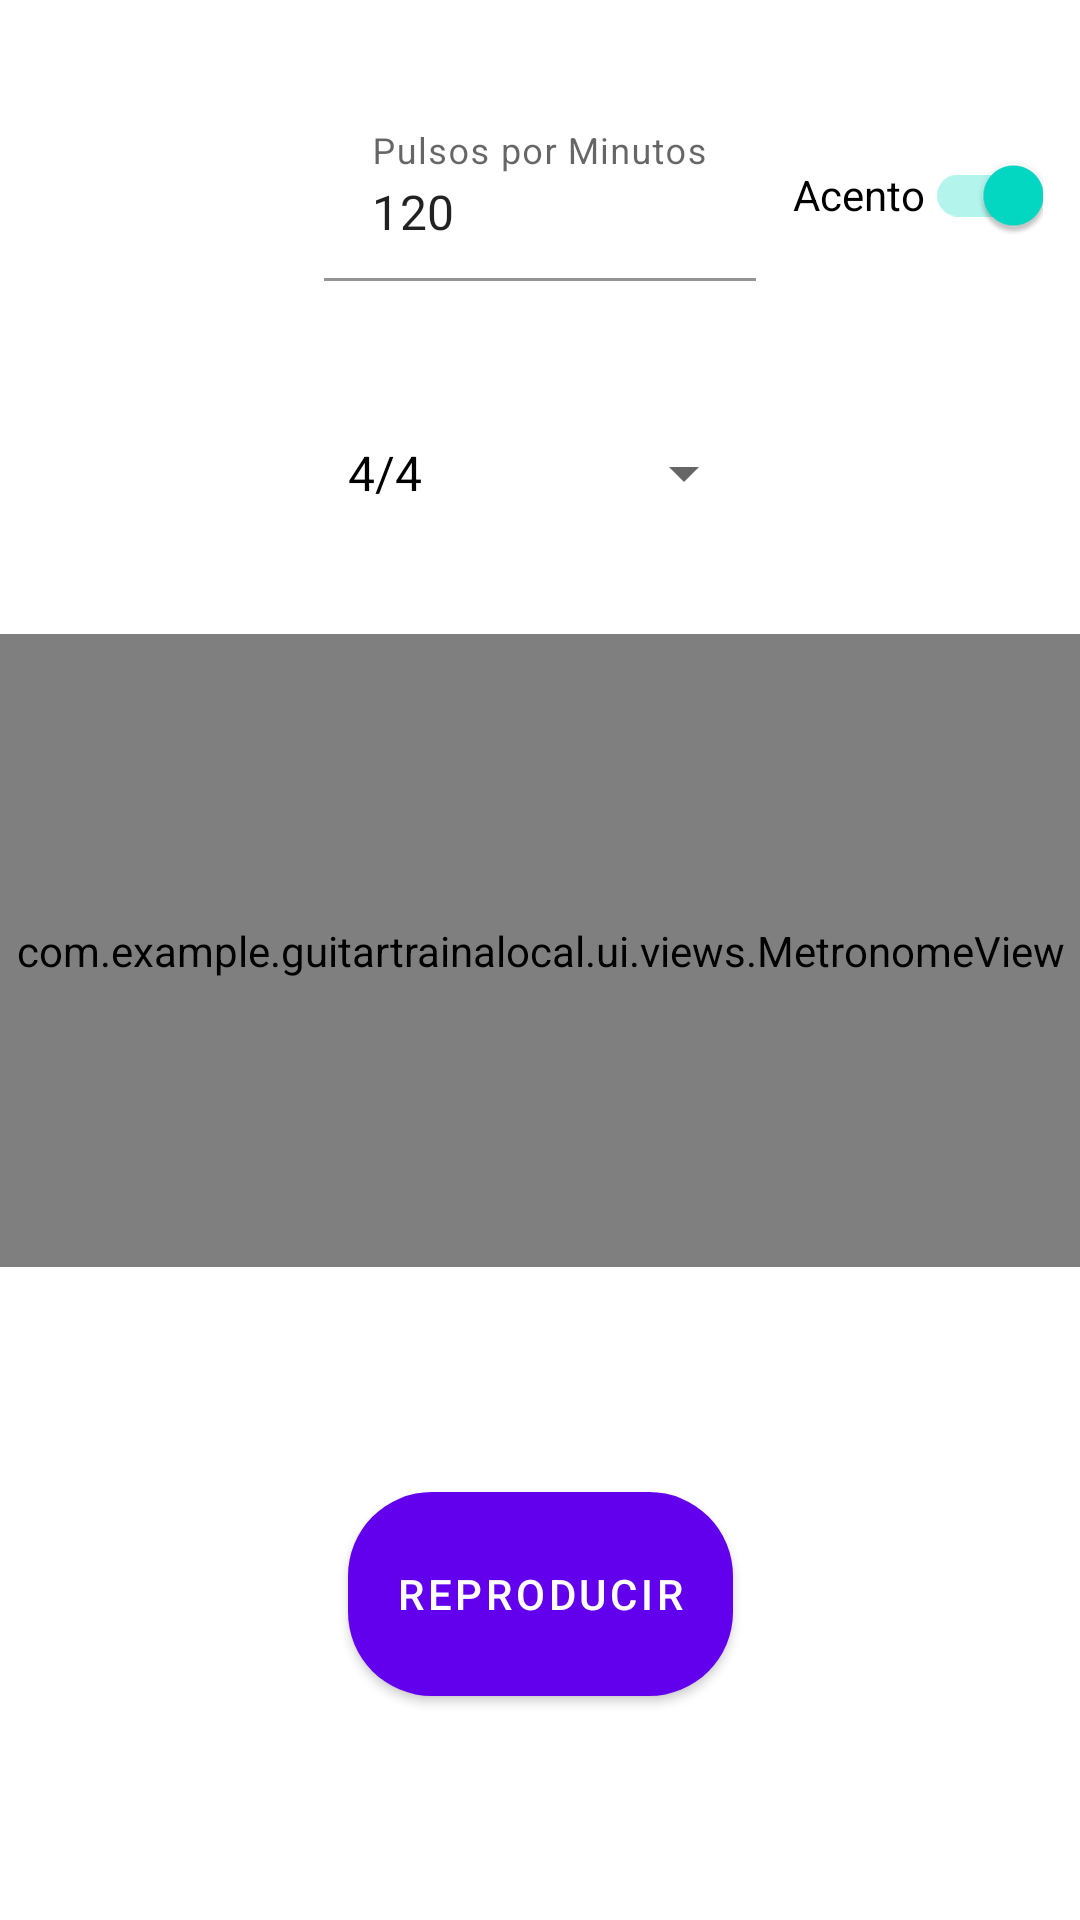

Layout XML and referenced resources for this Android screen:
<!-- AndroidManifest.xml: application theme Theme.GuitarTraina -->
<!-- res/layout/fragment_metronome.xml -->
<?xml version="1.0" encoding="utf-8"?>
<androidx.constraintlayout.widget.ConstraintLayout xmlns:android="http://schemas.android.com/apk/res/android"
    xmlns:app="http://schemas.android.com/apk/res-auto"
    xmlns:tools="http://schemas.android.com/tools"
    android:layout_width="match_parent"
    android:layout_height="match_parent"
    android:layout_gravity="center"
    android:orientation="vertical"
    tools:context=".ui.metronome.MetronomeFragment"
    tools:layout_editor_absoluteX="1dp"
    tools:layout_editor_absoluteY="1dp">
    <androidx.constraintlayout.widget.Guideline
        android:id="@+id/guideline7"
        android:layout_width="wrap_content"
        android:layout_height="wrap_content"
        android:orientation="vertical"
        app:layout_constraintGuide_percent="0.30" />

    <androidx.constraintlayout.widget.Guideline
        android:id="@+id/guideline8"
        android:layout_width="wrap_content"
        android:layout_height="wrap_content"
        android:orientation="vertical"
        app:layout_constraintGuide_percent="0.70" />

    <androidx.constraintlayout.widget.ConstraintLayout
        android:id="@+id/constraintLayout"
        android:layout_width="0dp"
        android:layout_height="0dp"
        app:layout_constraintBottom_toTopOf="@id/metronomeView"
        app:layout_constraintEnd_toEndOf="@id/guideline8"
        app:layout_constraintStart_toStartOf="@id/guideline7"
        app:layout_constraintTop_toTopOf="parent">

        <com.google.android.material.textfield.TextInputLayout
            android:id="@+id/beats_per_minute"
            android:layout_width="match_parent"
            android:layout_height="wrap_content"
            app:layout_constraintBottom_toTopOf="@id/time_signature"
            app:layout_constraintTop_toTopOf="parent">

            <com.google.android.material.textfield.TextInputEditText
                android:layout_width="match_parent"
                android:layout_height="60dp"
                android:layout_marginVertical="10dp"
                android:background="?android:attr/windowBackground"
                android:hint="@string/pulsos_por_minutos"
                android:inputType="number"
                android:text="@string/defalut_bpm"
                app:errorEnabled="true" />
        </com.google.android.material.textfield.TextInputLayout>


        <Spinner
            android:id="@+id/time_signature"
            style="@style/Widget.AppCompat.Spinner.DropDown"
            android:layout_width="match_parent"
            android:layout_height="60dp"
            android:defaultValue="@array/time_signatures"
            android:entries="@array/time_signatures"
            app:layout_constraintBottom_toBottomOf="parent"
            app:layout_constraintTop_toBottomOf="@id/beats_per_minute" />

        <androidx.constraintlayout.widget.Barrier
            android:layout_width="wrap_content"
            android:layout_height="wrap_content"
            app:barrierDirection="left"
            app:constraint_referenced_ids="beats_per_minute" />

        <androidx.constraintlayout.widget.Barrier
            android:layout_width="wrap_content"
            android:layout_height="wrap_content"
            app:barrierDirection="right"
            app:constraint_referenced_ids="beats_per_minute" />


    </androidx.constraintlayout.widget.ConstraintLayout>
    <androidx.constraintlayout.widget.Guideline
        android:id="@+id/guideline9"
        android:layout_width="wrap_content"
        android:layout_height="wrap_content"
        android:orientation="horizontal"
        app:layout_constraintGuide_percent="0.33" />
    <androidx.constraintlayout.widget.Guideline
        android:id="@+id/guideline10"
        android:layout_width="wrap_content"
        android:layout_height="wrap_content"
        android:orientation="horizontal"
        app:layout_constraintGuide_percent="0.66" />


    <com.example.guitartrainalocal.ui.views.MetronomeView
        android:id="@+id/metronomeView"
        android:layout_width="match_parent"
        android:layout_height="0dp"
        app:layout_constraintBottom_toTopOf="@+id/guideline10"
        app:layout_constraintTop_toTopOf="@id/guideline9" />

    <com.google.android.material.button.MaterialButton
        android:id="@+id/metronome_play_btn"
        android:layout_width="wrap_content"
        android:layout_height="80dp"
        app:icon="@drawable/baseline_play_arrow_24"
        android:text="@string/play"
        app:layout_constraintBottom_toBottomOf="parent"
        app:layout_constraintEnd_toEndOf="parent"
        app:layout_constraintStart_toStartOf="parent"
        app:layout_constraintTop_toTopOf="@+id/guideline10"
        app:shapeAppearance="@style/ShapeAppearance.Material3.Corner.ExtraLarge" />

    <androidx.appcompat.widget.SwitchCompat
        android:id="@+id/switch1"
        android:layout_width="wrap_content"
        android:layout_height="wrap_content"
        android:text="@string/metronome_accent"
        app:layout_constraintBottom_toTopOf="@+id/metronomeView"
        app:layout_constraintEnd_toEndOf="parent"
        app:layout_constraintHorizontal_bias="0.5"
        app:layout_constraintStart_toEndOf="@+id/constraintLayout"
        app:layout_constraintTop_toTopOf="parent"
        app:layout_constraintVertical_bias="0.25"
        android:checked="true"
        />


</androidx.constraintlayout.widget.ConstraintLayout>
<!-- resources referenced by this layout -->
<resources>
  <string-array name="time_signatures">
          <item>4/4</item>
          <item>2/4</item>
          <item>3/4</item>
          <item>2/2</item>
          <item>6/8</item>
          <item>9/8</item>
          <item>12/8</item>
      </string-array>
  <string name="defalut_bpm" translatable="false">120</string>
  <string name="metronome_accent">Acento</string>
  <string name="play">Reproducir</string>
  <string name="pulsos_por_minutos">Pulsos por Minutos</string>
  <style name="Theme.GuitarTraina" parent="Theme.MaterialComponents.DayNight.DarkActionBar">
          
          <item name="colorPrimary">@color/purple_500</item>
          <item name="colorPrimaryVariant">@color/purple_700</item>
          <item name="colorOnPrimary">@color/white</item>
          
          <item name="colorSecondary">@color/teal_200</item>
          <item name="colorSecondaryVariant">@color/teal_700</item>
          <item name="colorOnSecondary">@color/black</item>
          
          <item name="android:statusBarColor">?attr/colorPrimaryVariant</item>
          
          <item name="android:textColor">@color/black</item>
  
      </style>
  <!-- not gathered from this repository: default colours our renderer supplied (Android Studio template values) -->
  <color name="purple_500">#FF6200EE</color>
  <color name="purple_700">#FF3700B3</color>
  <color name="teal_200">#FF03DAC5</color>
  <color name="teal_700">#FF018786</color>
  <color name="black">#FF000000</color>
  <color name="white">#FFFFFFFF</color>
</resources>
